Run: headless pygame with SDL's dummy video driver; simulated clock (each Clock.tick advances the game by its frame time, no real sleeping); random seed 0; keys injected as events and as key.get_pressed() state; no mouse input.
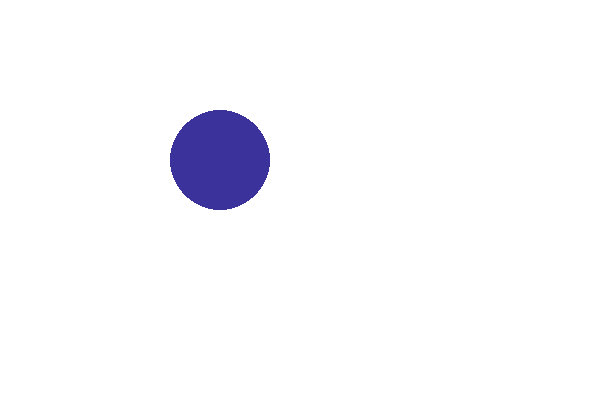
Frame 1 of 4 · flips 1–60 · no input
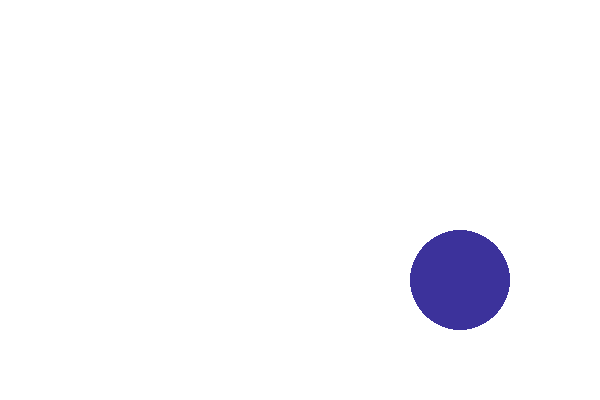
Frame 2 of 4 · flips 61–180 · tapped SPACE, RETURN · held RIGHT (→), D
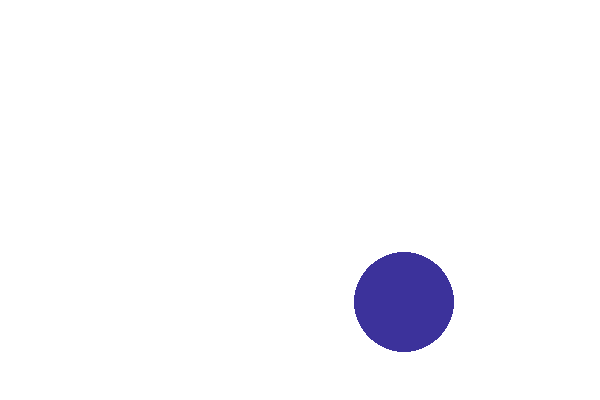
Frame 3 of 4 · flips 181–300 · held DOWN (↓), S
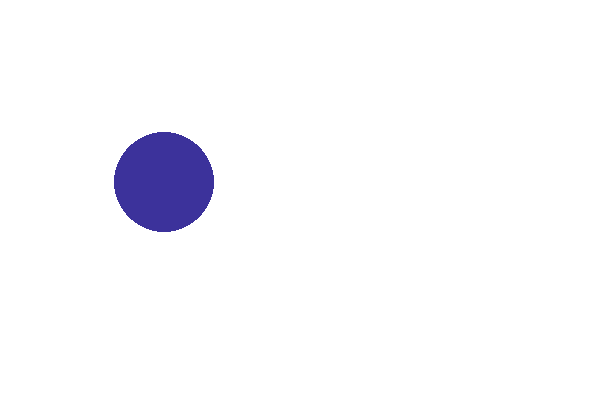
Frame 4 of 4 · flips 301–420 · held LEFT (←), A, UP (↑), W

The pygame program that drew these frames:

import pygame
import random
#зарускаем программу
class Ball():
    # --- Атрибуты класса ---
    # Ball position
    x=0
    y=0
    # Ball's vector
    change_x=0
    change_y=0
    # Ball size
    size=50
    # Ball color
    color=[255,255,255]
    # --- Методы класса ---
    def move(self):
        self.x += self.change_x
        self.y += self.change_y   
    def draw(self, screen):
        pygame.draw.circle(screen, self.color, [self.x, self.y], self.size )
pygame.init()
#add colors
FPS = 120
black=(   0,   0,   0)
white=( 255, 255, 255)
green=(   0, 255,   0)
red=( 255,   0,   0)
size = [600,400]
screen=pygame.display.set_mode(size)
pygame.display.set_caption("Professor Craven's Cool Game")
done = True
clock=pygame.time.Clock()
screen.fill(white)
theBall = Ball()
theBall.x = 100
theBall.y = 100
theBall.change_x = 2
theBall.change_y = 1
theBall.color = [60,50,155]

while done:    
       for event in pygame.event.get(): 
               if event.type == pygame.QUIT: 
                     done=False
       screen.fill(white)
       if theBall.x > 550 or theBall.x < 50:
               theBall.change_x = theBall.change_x * -1
               print('x = ',theBall.change_x)
       if theBall.y > 350 or theBall.y < 50:
               theBall.change_y = theBall.change_y * -1
               print('y = ',theBall.change_y)
       theBall.move()
       theBall.draw(screen)
       pygame.display.flip()
       clock.tick(FPS)
pygame.quit()
